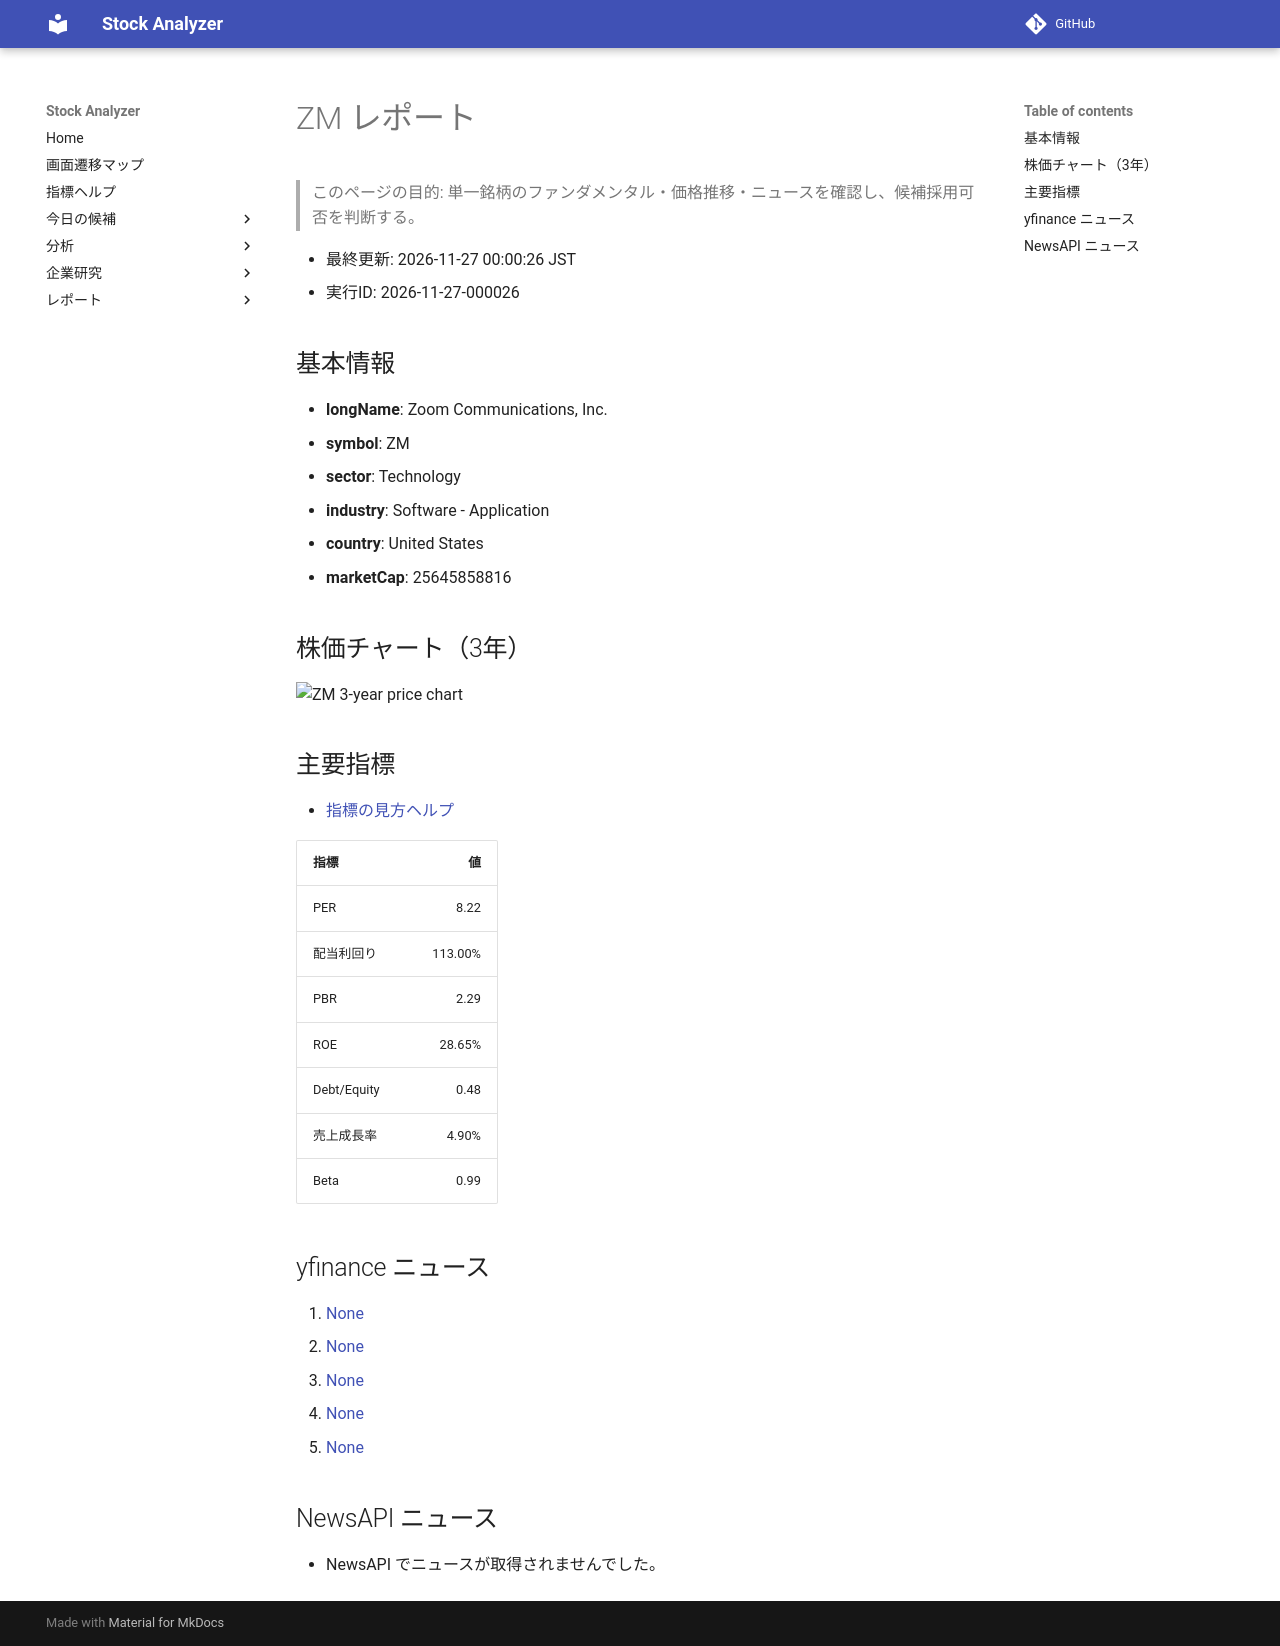

repository: Yumi-note/Making-APP · page: reports/2026-11-27/000026/ZM/index.html · generator: mkdocs

# ZM レポート

> このページの目的: 単一銘柄のファンダメンタル・価格推移・ニュースを確認し、候補採用可否を判断する。

- 最終更新: 2026-11-27 00:00:26 JST
- 実行ID: 2026-11-27-000026

## 基本情報

- **longName**: Zoom Communications, Inc.
- **symbol**: ZM
- **sector**: Technology
- **industry**: Software - Application
- **country**: United States
- **marketCap**: 25645858816

## 株価チャート（3年）

![ZM 3-year price chart](ZM_3y.png)

## 主要指標

- [指標の見方ヘルプ](../../../../indicators.md)

| 指標 | 値 |
|---|---:|
| PER | 8.22 |
| 配当利回り | 113.00% |
| PBR | 2.29 |
| ROE | 28.65% |
| Debt/Equity | 0.48 |
| 売上成長率 | 4.90% |
| Beta | 0.99 |

## yfinance ニュース

1. [None](None)
2. [None](None)
3. [None](None)
4. [None](None)
5. [None](None)

## NewsAPI ニュース

- NewsAPI でニュースが取得されませんでした。
